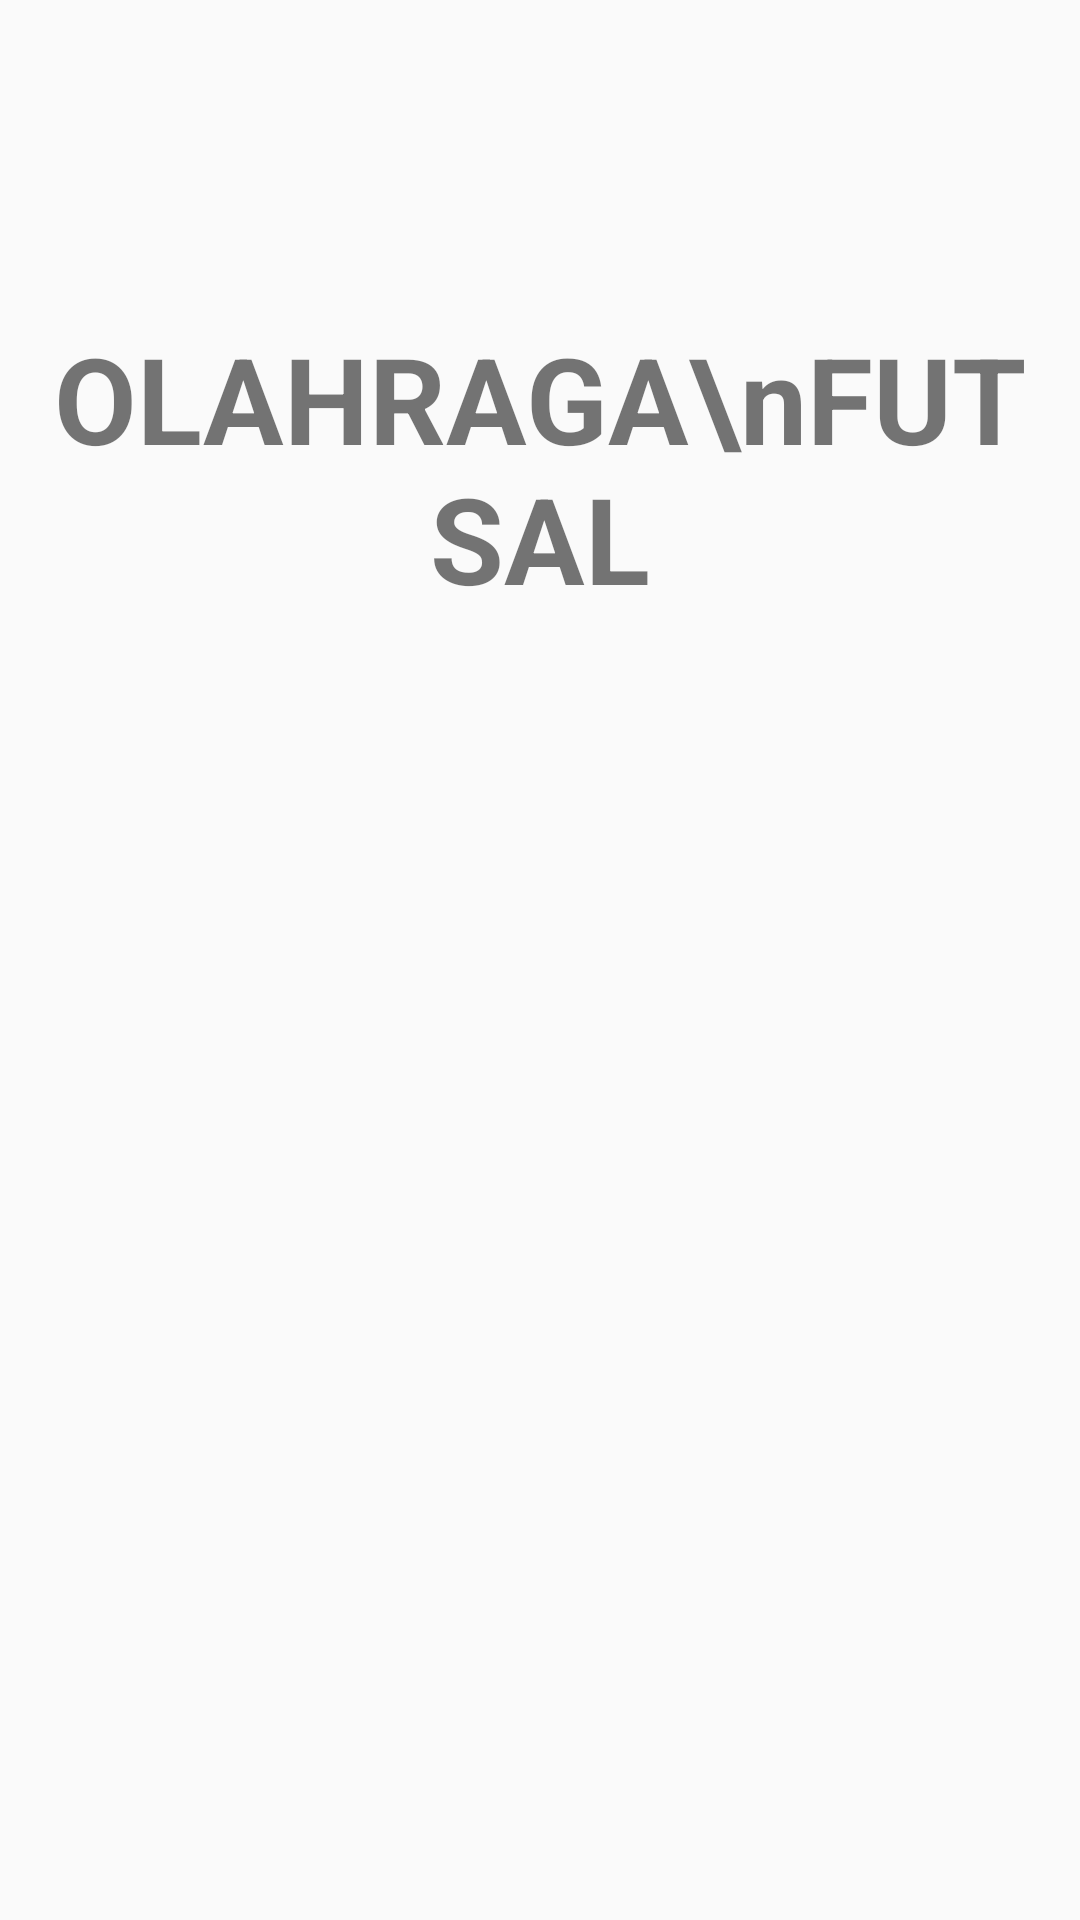

This screen was rendered from an Android layout file. Write that file and the resources it references.
<!-- AndroidManifest.xml: application theme AppTheme -->
<!-- res/layout/content_sub__exkul__olahraga__futsal.xml -->
<?xml version="1.0" encoding="utf-8"?>
<RelativeLayout xmlns:android="http://schemas.android.com/apk/res/android"
    xmlns:app="http://schemas.android.com/apk/res-auto"
    xmlns:tools="http://schemas.android.com/tools"
    android:layout_width="match_parent"
    android:layout_height="match_parent"
    android:paddingBottom="@dimen/activity_vertical_margin"
    android:paddingLeft="@dimen/activity_horizontal_margin"
    android:paddingRight="@dimen/activity_horizontal_margin"
    android:paddingTop="@dimen/activity_vertical_margin"
    app:layout_behavior="@string/appbar_scrolling_view_behavior"
    tools:context="com.goblog.go_login.activity.kategori.Sub_Exkul.Sub_Exkul_Olahraga_Futsal"
    tools:showIn="@layout/activity_sub__exkul__olahraga__futsal">
    <TextView
        android:layout_width="match_parent"
        android:layout_height="wrap_content"
        android:text="OLAHRAGA\nFUTSAL"
        android:textSize="40dp"
        android:paddingTop="90dp"
        android:gravity="center_horizontal"
        android:textStyle="bold"/>
</RelativeLayout>
<!-- res/layout/activity_sub__exkul__olahraga__futsal.xml (included above) -->
<?xml version="1.0" encoding="utf-8"?>
<android.support.design.widget.CoordinatorLayout xmlns:android="http://schemas.android.com/apk/res/android"
    xmlns:app="http://schemas.android.com/apk/res-auto"
    xmlns:tools="http://schemas.android.com/tools"
    android:layout_width="match_parent"
    android:layout_height="match_parent"
    android:fitsSystemWindows="false"
    tools:context="com.goblog.go_login.activity.kategori.Sub_Exkul.Sub_Exkul_Olahraga_Futsal">

    <android.support.design.widget.AppBarLayout
        android:id="@+id/appbar"
        android:layout_width="match_parent"
        android:layout_height="250dp"
        android:theme="@style/ThemeOverlay.AppCompat.Dark.ActionBar">

        <android.support.design.widget.CollapsingToolbarLayout
            android:id="@+id/collapsing_toolbar"
            android:layout_width="match_parent"
            android:layout_height="match_parent"
            app:contentScrim="?attr/colorPrimary"
            app:layout_scrollFlags="scroll|exitUntilCollapsed">

            <ImageView
                android:layout_width="match_parent"
                android:layout_height="match_parent"
                android:scaleType="centerCrop"
                android:src="@drawable/exkul_futsal"
                app:layout_collapseMode="parallax"/>

            <android.support.v7.widget.Toolbar
                android:id="@+id/toolbar"
                android:layout_width="match_parent"
                android:layout_height="?attr/actionBarSize"
                app:popupTheme="@style/AppTheme.PopupOverlay"
                app:layout_collapseMode="pin"/>
        </android.support.design.widget.CollapsingToolbarLayout>

    </android.support.design.widget.AppBarLayout>
    <android.support.v4.widget.NestedScrollView
        android:layout_width="match_parent"
        android:layout_height="match_parent"
        app:layout_behavior="@string/appbar_scrolling_view_behavior">

        <LinearLayout
            android:layout_width="match_parent"
            android:layout_height="match_parent"
            android:orientation="vertical"
            android:paddingTop="24dp">
            <TextView
                android:id="@+id/judul"
                android:layout_width="wrap_content"
                android:layout_height="wrap_content"
                android:text="Futsal"
                android:layout_marginLeft="@dimen/rage_comic_description_margin_left"
                android:textStyle="bold"
                android:textSize="20dp"
                />
            <TextView
                android:id="@+id/description"
                android:layout_width="match_parent"
                android:layout_height="match_parent"
                android:layout_marginBottom="@dimen/rage_comic_description_margin_bottom"
                android:layout_marginLeft="@dimen/rage_comic_description_margin_left"
                android:layout_marginRight="@dimen/rage_comic_description_margin_right"
                android:layout_marginTop="7dp"
                android:autoLink="web"
                android:text="Futsal adalah permainan bola yang dimainkan oleh dua tim, yang masing-masing beranggotakan lima orang. Tujuannya adalah memasukkan bola ke gawang lawan, dengan memanipulasi bola dengan kaki. Selain lima pemain utama, setiap regu juga diizinkan memiliki pemain cadangan."/>
                </LinearLayout>
    </android.support.v4.widget.NestedScrollView>
    

    <android.support.design.widget.FloatingActionButton
        android:id="@+id/fab"
        android:layout_width="wrap_content"
        android:layout_height="wrap_content"
        app:layout_anchorGravity="bottom|right|end"
        android:layout_margin="@dimen/fab_margin"
        android:src="@drawable/ic_language_white_24dp"
        app:layout_anchor="@+id/appbar"
        android:clickable="true"/>
</android.support.design.widget.CoordinatorLayout>
<!-- res/layout/content_sub__exkul__seni_angkung.xml (included above) -->
<android.support.design.widget.CoordinatorLayout
    xmlns:android="http://schemas.android.com/apk/res/android"
    xmlns:card_view="http://schemas.android.com/apk/res-auto"
    xmlns:app="http://schemas.android.com/tools"
    android:layout_width="match_parent"
    android:layout_height="match_parent"
    android:background="@drawable/logi"
    android:fitsSystemWindows="true">


</android.support.design.widget.CoordinatorLayout>
<!-- resources referenced by this layout -->
<resources>
  <dimen name="activity_horizontal_margin">16dp</dimen>
  <dimen name="activity_vertical_margin">16dp</dimen>
  <dimen name="fab_margin">16dp</dimen>
  <dimen name="rage_comic_description_margin_bottom">16dp</dimen>
  <dimen name="rage_comic_description_margin_left">32dp</dimen>
  <dimen name="rage_comic_description_margin_right">24dp</dimen>
  <!-- drawable exkul_futsal: jpg bitmap (drawable, 36966 bytes) -->
  <!-- drawable logi: png bitmap (drawable, 42366 bytes) -->
  <style name="AppTheme.PopupOverlay" parent="ThemeOverlay.AppCompat.Light" />
  <style name="AppTheme" parent="Theme.AppCompat.Light.DarkActionBar">
          
          <item name="windowNoTitle">true</item>
          <item name="windowActionBar">false</item>
          <item name="colorPrimary">@color/colorPrimary</item>
          <item name="colorPrimaryDark">@color/colorPrimaryDark</item>
          <item name="colorAccent">@color/colorAccent</item>
      </style>
  <color name="colorPrimary">#0099ff</color>
  <color name="colorPrimaryDark">#336699</color>
  <color name="colorAccent">#68efad</color>
</resources>
